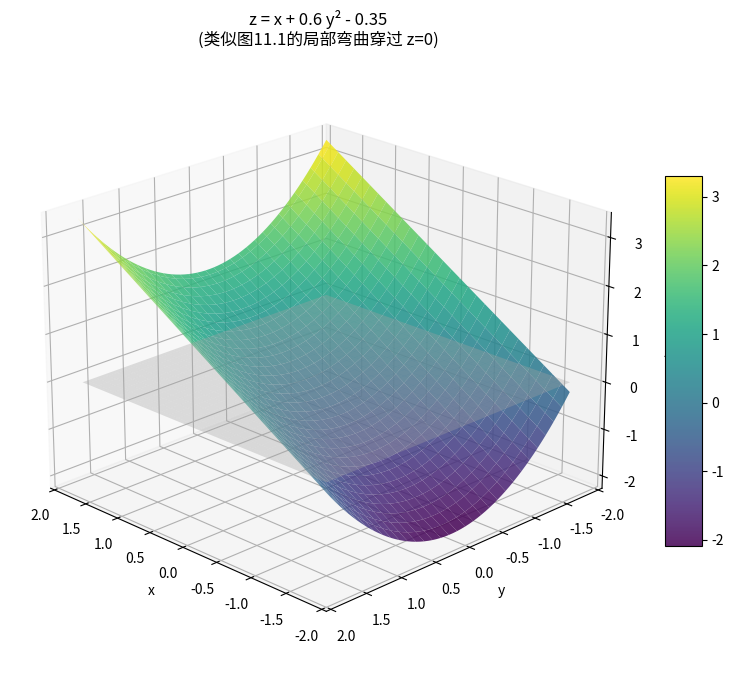
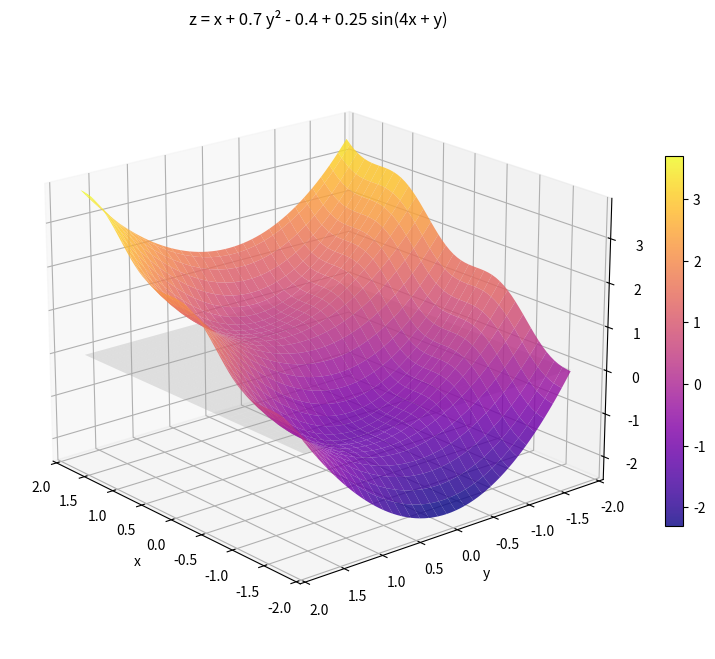

Reproduce these figures in Python, in order.
import numpy as np
import matplotlib.pyplot as plt
from mpl_toolkits.mplot3d import Axes3D

# 网格
x = np.linspace(-1.8, 1.8, 60)
y = np.linspace(-1.8, 1.8, 60)
X, Y = np.meshgrid(x, y)

# 曲面：z = x + 0.6 y² - 0.35  (中间穿过 z=0)
Z = X + 0.6 * Y**2 - 0.35

fig = plt.figure(figsize=(10, 8))
ax = fig.add_subplot(111, projection='3d')

# 画曲面
surf = ax.plot_surface(X, Y, Z, cmap='viridis', alpha=0.85, linewidth=0)

# 画 z=0 平面（半透明灰色）
ax.plot_surface(X, Y, np.zeros_like(X), color='lightgray', alpha=0.35)

ax.set_xlabel('x')
ax.set_ylabel('y')
ax.set_zlabel('z')
ax.set_title('z = x + 0.6 y² - 0.35\n(类似图11.1的局部弯曲穿过 z=0)')

# 视角调整（让交线看起来像图中那样弯曲）
ax.view_init(elev=22, azim=135)

# 添加颜色条（可选）
fig.colorbar(surf, ax=ax, shrink=0.6, aspect=10)

Z = X + 0.7 * Y**2 - 0.4 + 0.25 * np.sin(4 * X + Y)

fig = plt.figure(figsize=(10, 8))
ax = fig.add_subplot(111, projection='3d')

surf = ax.plot_surface(X, Y, Z, cmap='plasma', alpha=0.82, linewidth=0)
ax.plot_surface(X, Y, np.zeros_like(X), color='lightgray', alpha=0.3)

ax.set_xlabel('x')
ax.set_ylabel('y')
ax.set_zlabel('z')
ax.set_title('z = x + 0.7 y² - 0.4 + 0.25 sin(4x + y)')

ax.view_init(elev=20, azim=140)
fig.colorbar(surf, ax=ax, shrink=0.6)

plt.show()
